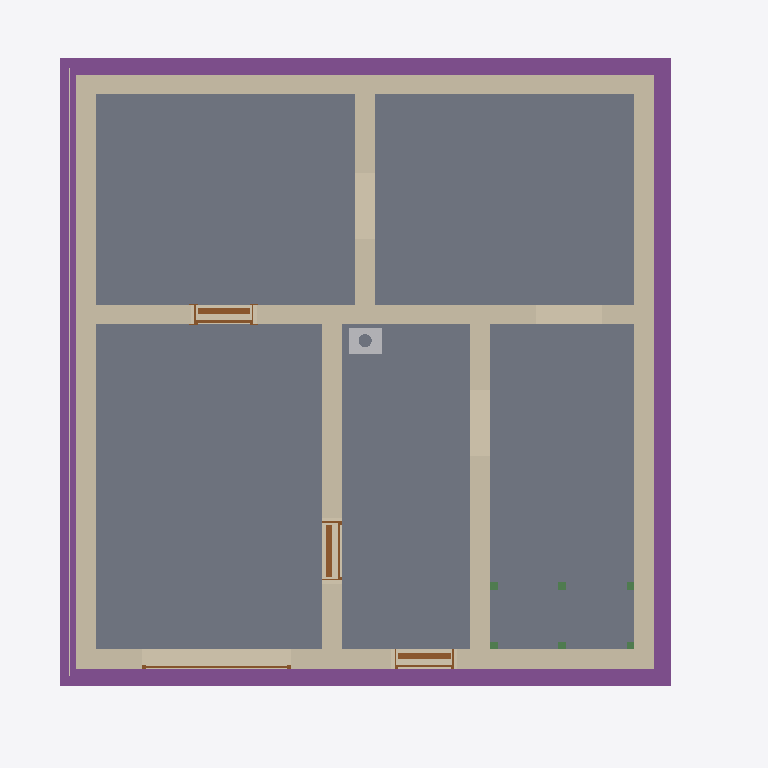
Plan cut of the same IFC building model at storey 'Foundation' (level -3.33 m, cut at -1.93 m), seen from above with north up, elements coloured by IFC class: 8 walls (beige), 6 footings (purple), 6 beams (green), 5 slabs (grey), 4 doors (brown), 1 other element (light grey), 1 covering (cream). Cut surfaces are drawn darker.
Extent 10.8 m × 10.2 m × 13.1 m (x, y, z). Storeys (16): Foundation at -3.33 m; Basement at -2.58 m; Basement ceiling at -0.21 m; Ground floor at 0.00 m; Facades at 0.00 m; Rainwater drainage at 0.00 m; Ceiling at 2.85 m; Upper floor at 3.06 m; Roof - Thermal insulation under rafters at 3.06 m; Roof - Vapour barrier at 3.06 m; Roof - Gypsum plasterboard at 3.06 m; Roof - MDF at 3.06 m; Roof - Roofing underlay at 3.06 m; Roof - Counter-battens at 3.06 m; Roof - Tile battens at 3.06 m; Roof - Roof tiles at 3.06 m. Elements (327): 150 IfcBeam, 45 IfcSlab, 37 IfcWall, 22 IfcBuildingElementProxy, 16 IfcFurniture, 11 IfcDoor, 9 IfcFooting, 8 IfcCovering, 7 IfcWindow, 6 IfcUnitaryEquipment, 5 IfcRailing, 5 IfcSanitaryTerminal.

HEADER;
FILE_DESCRIPTION(('ViewDefinition[DesignTransferView]'),'2;1');
FILE_NAME('/dev/null','2026-11-28T06:28:31+01:00',(''),(''),'IfcOpenShell 0.8.5','IfcOpenShell 0.8.5','Nobody');
FILE_SCHEMA(('IFC4'));
ENDSEC;
DATA;
#1=IFCPROJECT('2yiDUHddjDSej9ZtOuCQTw',$,'House 2',$,$,$,$,(#10,#15),#5);
#19=IFCSITE('1K7FI47Iz3jQO59sSgASne',$,'Site',$,$,#27,$,$,$,$,$,$,$,$);
#20=IFCBUILDING('1DDujtxa96ggOVAdMV_$YQ',$,'House 2',$,$,#32,$,$,$,$,$,$);
#33=IFCBUILDINGSTOREY('3KwmKZt3DFsfBsPVMzKg$X',$,'Foundation',$,$,#39,$,$,$,-3.33);
#40=IFCBUILDINGSTOREY('0qwZT3Ctj8QgG8cX2C_M49',$,'Basement',$,$,#45,$,$,$,-2.58);
#46=IFCBUILDINGSTOREY('2LmMBMHXL6o8dpo4wpoGU9',$,'Basement ceiling',$,$,#51,$,$,$,-0.21);
#52=IFCBUILDINGSTOREY('0hgWeygWP8Nwp3He$NQGq1',$,'Ground floor',$,$,#57,$,$,$,0.0);
#58=IFCBUILDINGSTOREY('20MqRueJ50Cfv6Iid7CUSX',$,'Ceiling',$,$,#63,$,$,$,2.845);
#64=IFCBUILDINGSTOREY('1sDwEEeSj4IxEOg4oCn1MQ',$,'Upper floor',$,$,#69,$,$,$,3.055);
#27859=IFCBUILDINGSTOREY('1B24MLSkjETe4bu1ESGQFr',$,'Roof - Thermal insulation under rafters','Visibility container for Thermal insulation under rafters','ROOF_LAYER',#27864,$,$,$,3.055);
#27865=IFCBUILDINGSTOREY('25VXUh5$v6AR3FaHVMyDCN',$,'Roof - Vapour barrier','Visibility container for Vapour barrier','ROOF_LAYER',#27870,$,$,$,3.055);
#27871=IFCBUILDINGSTOREY('3KsA1AouzCufCYg76nBed2',$,'Roof - Gypsum plasterboard','Visibility container for Gypsum plasterboard','ROOF_LAYER',#27876,$,$,$,3.055);
#27877=IFCBUILDINGSTOREY('2FvQeNVnv15wMRPC_1GMRu',$,'Roof - MDF','Visibility container for MDF','ROOF_LAYER',#27882,$,$,$,3.055);
#27883=IFCBUILDINGSTOREY('0925y0Ofb4JeDfQYvjpc9y',$,'Roof - Roofing underlay','Visibility container for Roofing underlay','ROOF_LAYER',#27888,$,$,$,3.055);
#27889=IFCBUILDINGSTOREY('2ttFUynPjF0OQdZWSa_KRO',$,'Roof - Counter-battens','Visibility container for Counter-battens','ROOF_LAYER',#27894,$,$,$,3.055);
#27895=IFCBUILDINGSTOREY('0Vlz7iLiL6OfmwucpnnSEj',$,'Roof - Tile battens','Visibility container for Tile battens','ROOF_LAYER',#27900,$,$,$,3.055);
#27901=IFCBUILDINGSTOREY('0Gm$0qjRvDO8CJbECft6kI',$,'Roof - Roof tiles','Visibility container for Roof tiles','ROOF_LAYER',#27906,$,$,$,3.055);
#37120=IFCBUILDINGSTOREY('1useyuWQX7OBHyZrmcfeO3',$,'Facades','Visibility container for grey/white facades and timber roof-edge boards','FACADE_LAYER',#37125,$,$,$,0.0);
#37277=IFCBUILDINGSTOREY('3D6NVXUij6sADM5SgIPxLS',$,'Rainwater drainage','Roof gutters without downpipes',$,#37282,$,$,$,0.0);
#1669=IFCSLAB('1Z8O5HuyD1XP8aJL6UnXCM',$,'Garáž',$,$,#1674,#1681,$,.FLOOR.);
#1641=IFCSLAB('3qAg04aff9n8M2cdm$zFF$',$,'Skladovací prostor',$,$,#1646,#1653,$,.FLOOR.);
#1611=IFCSLAB('0$C$mplzPA2BqGaw2D5GQX',$,'Skladovací prostor',$,$,#1616,#1623,$,.FLOOR.);
#1725=IFCSLAB('3GEbWgvePA5uEgbFMOAyOR',$,'Skladovací prostor',$,$,#1730,#1737,$,.FLOOR.);
#1697=IFCSLAB('06fPh6TaT40eQwWKI8YTi1',$,'Skladovací prostor',$,$,#1702,#1709,$,.FLOOR.);
#2523=IFCFOOTING('1HNW$RoRf7JOYEnSKt5ITh',$,'Strip footing 1',$,$,#2806,#2808,$,.STRIP_FOOTING.);
#1362=IFCWALL('3IEeI_bbL5ZxSf2jpioNHV',$,'Basement - Wall 2',$,$,#1371,#1382,$,$);
#1424=IFCWALL('0QtwgYcmP0zBJKcKHAqXT0',$,'Basement - Wall 4',$,$,#1433,#1444,$,$);
#2591=IFCFOOTING('2Kx55sgWz8OgzeW15x$jRx',$,'Strip footing 3',$,$,#2864,#2866,$,.STRIP_FOOTING.);
#1393=IFCWALL('34BbknH2fFlBR$Kcsj002h',$,'Basement - Wall 3',$,$,#1402,#1413,$,$);
#1329=IFCWALL('1YhKylGlb8wRPki15VhviT',$,'Basement - Wall 1',$,$,#1340,#1351,$,$);
#1455=IFCWALL('14B$hDr715vuYb$GPe4NDt',$,'Basement - Wall 5',$,$,#1464,#1475,$,$);
#2558=IFCFOOTING('1NkJYL4W5ENQVDjTs2evsq',$,'Strip footing 2',$,$,#2840,#2842,$,.STRIP_FOOTING.);
#2624=IFCFOOTING('06ZjvUSTH5pPXiLRKELmPA',$,'Strip footing 4',$,$,#2898,#2900,$,.STRIP_FOOTING.);
#1548=IFCWALL('0Ml1eea8LE_9TPfDdI5aAr',$,'Basement - Stairway - hallway and bathroom wall',$,$,#1557,#1568,$,$);
#1517=IFCWALL('30hVO3XqrDgAVs3CB4lmLp',$,'Basement - Hallway - Pokoj 3 lower wall',$,$,#1526,#1537,$,$);
#1486=IFCWALL('34Kx48vBr9ABtEEKPW_wVq',$,'Basement - Wall 6',$,$,#1495,#1506,$,$);
#32564=IFCCHIMNEY('2Mncnx7nT7Hf4Ew9XrrRSX',$,'Main chimney',$,$,#32569,#32584,$,.NOTDEFINED.);
#36390=IFCCOVERING('3Vo4kHxNnDXBSHhhqK92GA',$,'East facade - grey perimeter',$,'FACADE_CLADDING',#37261,#36406,$,.CLADDING.);
#2085=IFCDOOR('2enDHWMvX5Tw4Dala0MBBX',$,'Basement door S.01 - S.03',$,$,#2205,#2096,$,2.0500000000000003,0.9,.DOOR.,.SINGLE_SWING_LEFT.,$);
#1771=IFCDOOR('15ol7QqSH4ov3a7kFko4MT',$,'Basement front door S.05',$,$,#1891,#1782,$,2.0500000000000003,0.9,.DOOR.,.SINGLE_SWING_RIGHT.,$);
#1928=IFCDOOR('2VOuo_GWL2awxIqgQlM9b7',$,'Basement door S.03 - S.04',$,$,#2048,#1939,$,2.0500000000000003,0.9,.DOOR.,.SINGLE_SWING_RIGHT.,$);
#2368=IFCDOOR('2tJc_74APCOAQnDOsmG1Oh',$,'Garage sectional door',$,$,#2483,#2442,$,2.0500000000000003,2.275,.DOOR.,.USERDEFINED.,'SECTIONAL_OVERHEAD');
#5728=IFCBEAM('2eVXzGcX9A4P9ndcXgsp8p',$,'Middle stair landing support post 2.2',$,'Middle stair landing support post 2.2',#5733,#5742,$,.USERDEFINED.);
#5709=IFCBEAM('0_hgA5RTP3TxweC9vixPNG',$,'Middle stair landing support post 2.1',$,'Middle stair landing support post 2.1',#5714,#5723,$,.USERDEFINED.);
#5652=IFCBEAM('2vDA8yqC9EZhbvAMirIUyJ',$,'Middle stair landing support post 1.1',$,'Middle stair landing support post 1.1',#5657,#5666,$,.USERDEFINED.);
#5671=IFCBEAM('2isqiGFRP7w81WjdeMJyqH',$,'Middle stair landing support post 1.2',$,'Middle stair landing support post 1.2',#5676,#5685,$,.USERDEFINED.);
#5747=IFCBEAM('2DTxPxOLP5qhKiW3CyJMa7',$,'Middle stair landing support post 2.3',$,'Middle stair landing support post 2.3',#5752,#5761,$,.USERDEFINED.);
#2723=IFCFOOTING('2RWwzw8PL9delTbA$$x1L9',$,'Strip footing 7',$,$,#2992,#2994,$,.STRIP_FOOTING.);
#5690=IFCBEAM('3oBAH3Rob5q89O1z9rufod',$,'Middle stair landing support post 1.3',$,'Middle stair landing support post 1.3',#5695,#5704,$,.USERDEFINED.);
#2756=IFCFOOTING('2K_LMEBG1C7x30rCHb53Nh',$,'Strip footing 8',$,$,#3037,#3039,$,.STRIP_FOOTING.);
ENDSEC;
